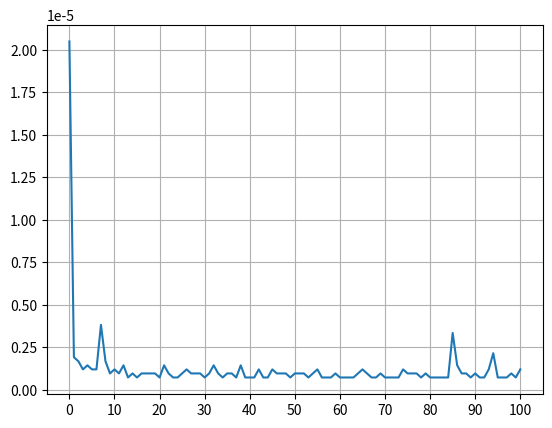

Write Python code to recreate this figure.
#fib.py

from functools import lru_cache
import time
import matplotlib.pyplot as plt

def timer(func):
  def wrapper(n):
    start = time.time()
    result = func(n)
    end = time.time()
    execution_time = end - start
    print(f"Finished in {execution_time:.8f}s: f({n}) -> {result}")
    return result
  return wrapper

@lru_cache()
@timer
def fib(n: int) -> int:
  if n < 2:
    return n
  return fib(n - 1) + fib(n - 2)

if __name__ == "__main__":
  x = []
  y = []

  for n in range (0, 101):
    start = time.time()
    fib_num = fib(n)
    end = time.time()
    execution_time = end - start

    x.append(n)
    y.append(execution_time)


plt.plot(x,y)
plt.xticks([0, 10, 20, 30, 40, 50, 60, 70, 80, 90, 100])
plt.grid(True)
plt.show()